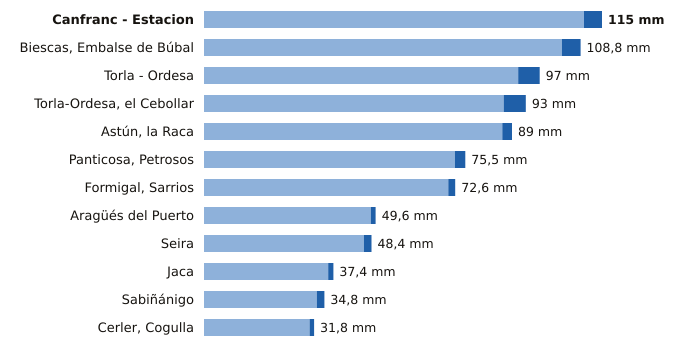

Data behind this chart, as committed beside it:
estacion, provincia, indicativo, mm_6_dias_anteriores, mm_hoy, mm_7_dias, horas_de_hoy
Canfranc - Estacion, Huesca, 9198X, 109.8, 5.2, 115.0, 3
Biescas, Embalse de Búbal, Huesca, 9453X, 103.4, 5.4, 108.8, 3
Torla - Ordesa, Huesca, 9814X, 90.8, 6.2, 97.0, 3
Torla-Ordesa, el Cebollar, Huesca, 9814I, 86.6, 6.4, 93.0, 3
Astún, la Raca, Huesca, 9195C, 86.2, 2.8, 89.0, 3
Panticosa, Petrosos, Huesca, 9451F, 72.5, 3.0, 75.5, 3
Formigal, Sarrios, Huesca, 9445L, 70.6, 2.0, 72.6, 3
Aragüés del Puerto, Huesca, 9208E, 48.2, 1.4, 49.6, 3
Seira, Huesca, 9843A, 46.2, 2.2, 48.4, 3
Jaca, Huesca, 9201X, 35.9, 1.5, 37.4, 3
Sabiñánigo, Huesca, 9460X, 32.6, 2.2, 34.8, 3
Cerler, Cogulla, Huesca, 9839V, 30.5, 1.3, 31.8, 2
